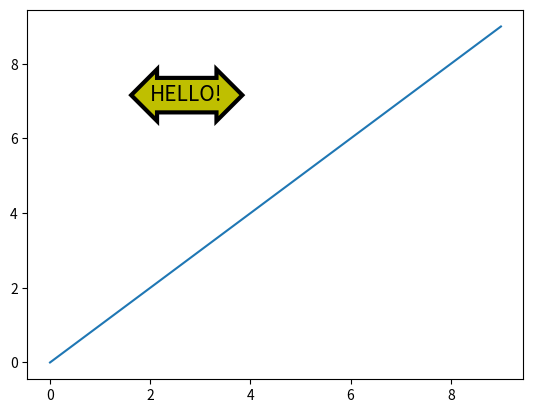

Here is the Python script that generated this plot:
import matplotlib.pyplot as plt
import numpy as np
import matplotlib.gridspec as gridspec

x = [i for i in range(10)]
y = [i*2 for i in range(10)]
bbox_properties=dict(boxstyle='darrow, pad=0.3', ec='k', fc='y', ls='-',
lw=3)
plt.text(2, 7, 'HELLO!', fontsize=15, bbox=bbox_properties)
plt.plot(range(0,10), range(0,10))

plt.show()
